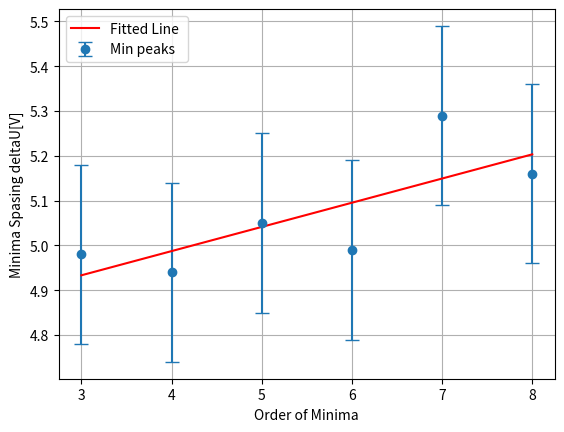

Recreate this plot in Python.
import matplotlib.pyplot as plt
import numpy as np
from scipy.optimize import curve_fit

# Data for peaks and errors
peaks = [23.4, 40.2, 57.5, 74.9, 93]
errors = [0.5, 0.3, 0.2, 0.4, 0.2]

# mercury 170 3V
peaks = [18.53, 23.32,28.32, 33.52, 38.6, 43.71]
errors = [0.2,0.2,0.2, 0.2,0.1, 0.2]
start_peak = 3

# mercury 180 3V
peaks = [23.32, 28.3, 33.24, 38.29, 43.28, 48.57, 53.73]
errors = [0.1,0.1,0.1, 0.1,0.1, 0.1, 0.1]
start_peak = 4

# # mercury 190 
# peaks = [23.75, 28.53, 33.33, 38.31, 43.07, 48.15, 53.16]
# errors = [0.1,0.1,0.1, 0.1,0.1, 0.1, 0.1]
# start_peak = 4

# # mercury 200
# peaks = [ 38.75, 43.57, 48.42, 53.29, 58.21]
# errors =  [0.1,0.1,0.1,0.1,0.1,0.1]
# start_peak = 7

delta = []
errors_delta = []

# Calculate delta and errors_delta
for i in range(0, len(peaks) - 1):
    delta.append(peaks[i+1] - peaks[i])
    errors_delta.append(errors[i+1]+errors[i])
    
print(delta)
# Peak numbers
delta_numbers = np.arange(start_peak-1, len(delta) + start_peak-1)

# Define a linear model for fitting
def linear_model(x, m, c):
    return m * x + c

# Perform linear fitting
popt, pcov = curve_fit(linear_model, delta_numbers, delta)

# Extract slope and intercept from fitting results
slope, intercept = popt

# Extract slope error and intercept error from the covariance matrix
slope_error = np.sqrt(pcov[0, 0])
intercept_error = np.sqrt(pcov[1, 1])

# Print the slope, intercept, and their errors
print(f"Slope: {slope:.6f} ± {slope_error:.6f}")
print(f"Intercept: {intercept:.6f} ± {intercept_error:.6f}")

# Generate model line for the plot
fitted_delta = linear_model(delta_numbers, slope, intercept)

# Plotting the graph with error bars
plt.errorbar(delta_numbers, delta, yerr=errors_delta, fmt='o', capsize=5, label="Min peaks")
plt.plot(delta_numbers, fitted_delta, label=f"Fitted Line ", color='red')

# Labeling the axes
plt.xlabel('Order of Minima')
plt.ylabel('Minima Spasing deltaU[V]')


# Displaying the plot
plt.legend()
plt.grid(True)
plt.show()
